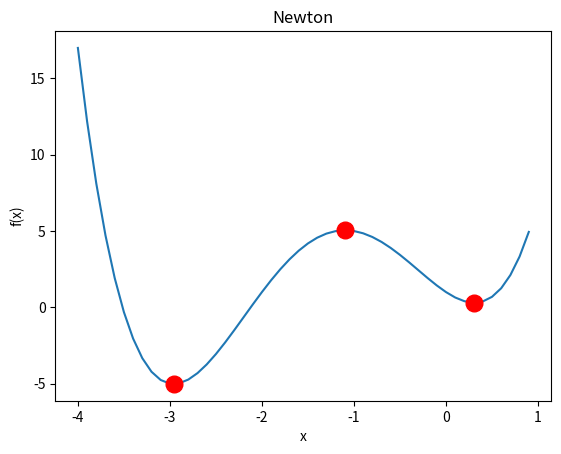

Generate this figure with matplotlib:
"""
Evalua una funcion matemática para encontrar los máximos y mínimos con aproximación del método de Newton

Classes:

    Newton

Variables:

    newton

"""

import matplotlib.pyplot as plt
import numpy as np
import math


class Newton:
    """
    Clase para calcular los máximos y mínimos de una función por el método de Newton


    Attributes
    ----------
    initial_values : list
        Valores iniciales donde posiblemete exista una raíz
    value_range: list
        El rango a graficar, limite inferior y superior
    f: function
        Función que evalua la funcion objetivo en un punto
    fp: function
        Función que evalua la derivada de la función objetivo en un punto
    fpp: function
        Función que evalua la segunda derivada de la función objetivo en un punto

    Methods
    -------
    get_zeros_from_ecuation():
        Calcula los ceros o raíces de la ecuación con el método de Newton
    calculate():
        Calcula si las raíces son máximos o mínimos
    plot(roots):
        Grafica la función objetivo con matplotlib
    """

    # Método ejecutado al instanciar la clase,
    # recibe valores iniciales, el rango para graficar, función objetivo,
    # y derivadas de función objetivo
    def __init__(self, value_range, f, fp, fpp):
        """
        Inicializa la clase con los parametros inciales, la función objetivo y sus derivadas

            Parameters:
                initial_values (list): Lista de valores iniciales para método de Newton
                value_range (list): Límite inferior y superior para graficar la función
                f (function): Función que retorne la función objetivo evaluada en un punto
                fp (function): Función que retorne la derivada de la función objetivo evaluada en un punto
                fpp (function): Función que retorne la segunda derivada de la función objetivo evaluada en un punto

            Returns:
                None

        """
        self.range = value_range
        self.f = f
        self.fp = fp
        self.fpp = fpp
        print("\nClase instanciada, lista para calcular los máximos y mínimos\n")

    def plot(self):
        """
        Grafica la función objetivo con matplotlib

            Parameters:
                None

            Returns:
                None
        """

        # Creamos un rango de valores entre el limite inferior y superior
        # Este será nuestra x
        x = np.arange(self.range[0], self.range[1], 0.1)

        # Nuestra y la calculamos evaluando la función por cada valor de x
        y = []

        for value in x:
            y.append(self.f(value))

        # Ploteamos la función y los puntos críticos
        plt.plot(x, y)

        plt.title("Newton")
        plt.xlabel("x")
        plt.ylabel("f(x)")
        plt.show()

    # Funcion para realizar el método newton para aproximar las
    # raices de la ecuación
    def get_zeros_from_ecuation(self):
        """
        Calcula los ceros o raíces de la ecuación con el método de Newton

            Parameters:
                None

            Returns:
                roots (list): Lista con todas las raíces
        """

        roots = []

        # Por cada valor inicial (las posibles raíces) interpolamos
        for value in self.initial_values:
            x_i = value
            for i in range(10):
                x_next = x_i - (self.fp(x_i) / self.fpp(x_i))
                x_i = x_next
            roots.append(x_i)
            print("Raiz encontrada en: x={}".format(round(x_i, 2)))

        print("\n")
        return roots

    # Verifica en la segunda derivada, para saber si hay máximo
    # o minimo en las raices e imprime el resultado
    def calculate(self, initial_values):
        """
        Calcula si las raíces son máximos o mínimos

            Parameters:
               initial_values (list): Valores donde posiblemente exista una raíz

            Returns:
                None
        """
        self.initial_values = initial_values

        # Obtenemos las raices
        roots = self.get_zeros_from_ecuation()

        print("----Puntos críticos encontrados----")
        for x_ri in roots:

            # Si al evaluar la función el resultado es positivo, tenemos un mínimo,
            # si obtenemos un valor negativo, tenemos un máximo
            evaluated = self.fpp(x_ri)
            if evaluated > 0:
                print(
                    "\tMÍNIMO en: x={}, f(x)={}".format(
                        round(x_ri, 2), round(self.f(x_ri), 2)
                    )
                )
            else:
                print(
                    "\tMÁXIMO en: x={}, f(x)={}".format(
                        round(x_ri, 2), round(self.f(x_ri), 2)
                    )
                )

        self.__plot_results(roots)

    # Función para graficar la función objetivo
    def __plot_results(self, roots):
        """
        Grafica la función objetivo asíc como los puntos máximos y mínimos

            Parameters:
                roots (list): Lista de raices de la función

            Returns:
                None
        """

        # Creamos un rango de valores entre el limite inferior y superior
        # Este será nuestra x
        x = np.arange(self.range[0], self.range[1], 0.1)

        # Nuestra y la calculamos evaluando la función por cada valor de x
        y = []

        for value in x:
            y.append(self.f(value))

        # Ploteamos la función y los puntos críticos
        plt.plot(x, y)

        for root in roots:
            plt.plot(root, self.f(root), color="red", marker="o", markersize=12)

        plt.title("Newton")
        plt.xlabel("x")
        plt.ylabel("f(x)")
        plt.show()


# Primera funcion, le pasamos las derivadas como lambda functions
newton = Newton(value_range=[-4,1],
    f=lambda x:  x**4 + 5*x**3 + 4*x**2 - 4*x + 1,
    fp=lambda x: 4*x**3 + 15*x**2 + 8*x - 4,
    fpp=lambda x: 12*x**2 + 30*x + 8
    )
newton.calculate([-3,-1,0.5])


# Segunda funcion, le pasamos las derivadas como lambda functions
# newton = Newton(value_range=[-4,4],
#   f=lambda x: math.sin(2*x),
#   fp=lambda x: 2*math.cos(2*x),
#   fpp=lambda x: -4*math.sin(2*x)
# )
# newton.calculate([-4,-2.5, -1, 1 ,2.5,4])

# Tercera funcion, le pasamos las derivadas como lambda functions
# newton = Newton(
#    value_range=[-5, 5],
#    f=lambda x: math.sin(x) + x * math.cos(x),
#    fp=lambda x: 2 * math.cos(x) - x * math.sin(x),
#    fpp=lambda x: -3 * math.sin(x) - x * math.cos(x),
# )
# newton.calculate([-3.9, -1,1,3.9])


